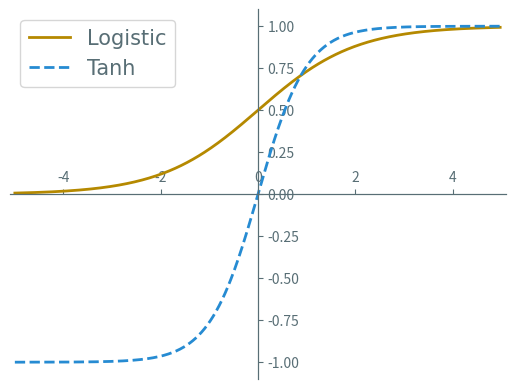

Write Python code to recreate this figure.
import matplotlib.pyplot as plt
import numpy as np

x = np.arange(-5, 5, 0.02)
logistic = 1 / (1 + np.exp(-x))
tanh = (np.exp(x) - np.exp(-x)) / (np.exp(x) + np.exp(-x))

plt.axis([-5.1, 5.1, -1.1, 1.1])

ax = plt.gca()

ax.xaxis.set_ticks_position('bottom')
ax.spines['bottom'].set_position(('data', 0))
ax.spines['bottom'].set_color('#586e75')

ax.yaxis.set_ticks_position('left')
ax.spines['left'].set_position(('data', 0))
ax.spines['left'].set_color('#586e75')

ax.xaxis.set_ticks_position('top')
ax.spines['top'].set_position(('data', 0))
ax.spines['top'].set_color('#586e75')

ax.yaxis.set_ticks_position('right')
ax.spines['right'].set_position(('data', 0))
ax.spines['right'].set_color('#586e75')

ax.tick_params(axis='x', colors='#586e75')
ax.tick_params(axis='y', colors='#586e75')

plt.plot(x, logistic, color="#b58900", linestyle="-", linewidth=2, label="Logistic")
plt.plot(x, tanh, color="#268bd2", linestyle="dashed", linewidth=2, label="Tanh")

legend = plt.legend(loc='upper left', prop={'family': 'EB Garamond', 'size': 15})
plt.setp(legend.get_texts(), color='#586e75')

plt.savefig('Sigmoid.svg', transparent=True)
